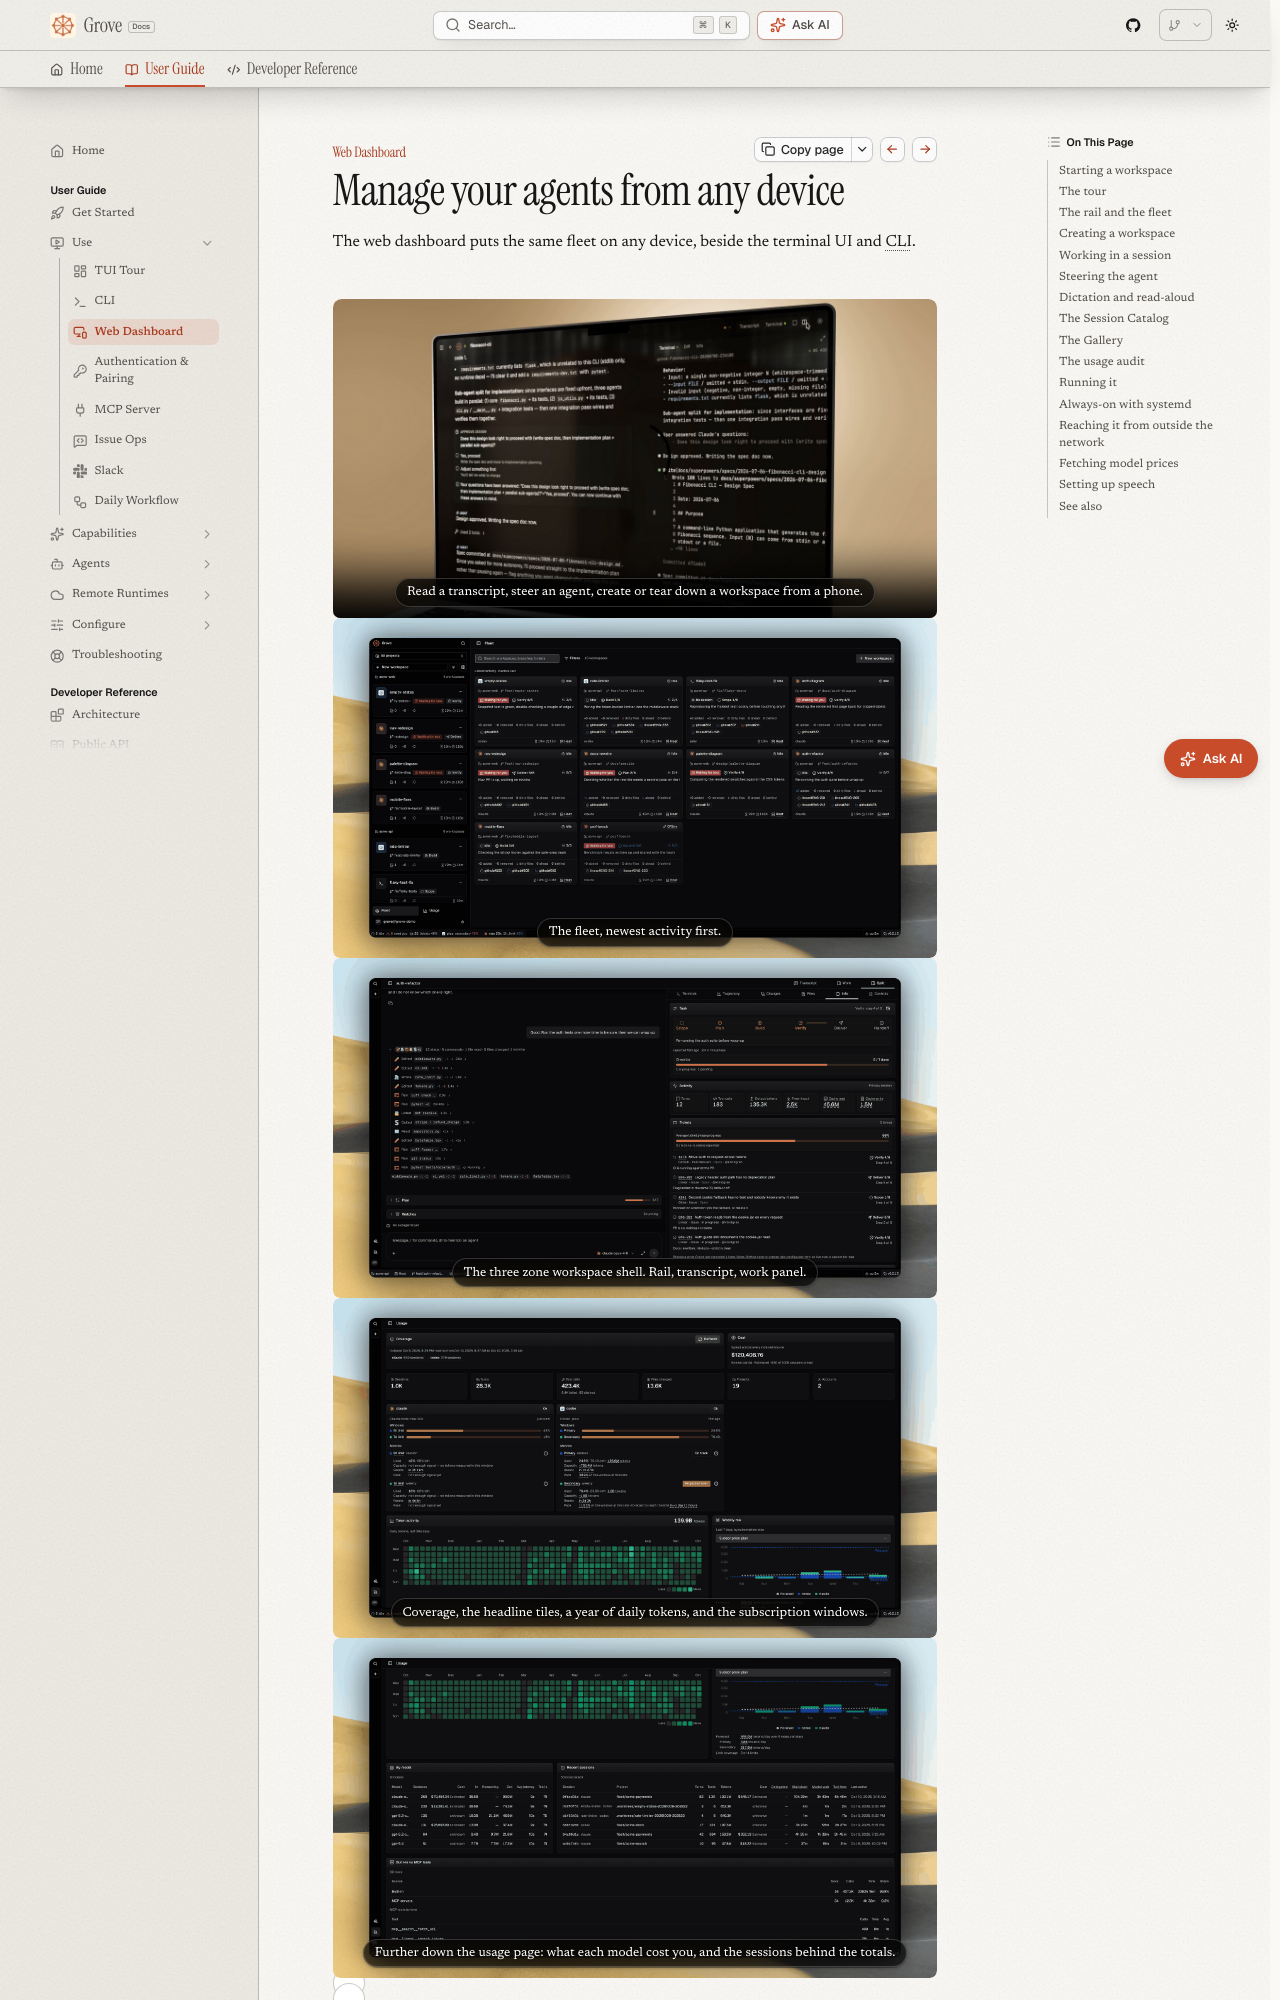

repository: bearlike/Grove · page: latest/use-webapp/index.html · generator: mkdocs

# Web dashboard

## Manage your agents from any device

The web dashboard puts the same fleet on any device, beside the terminal UI and CLI.

<div class="swiper ms-shots">
  <div class="swiper-wrapper">
    <div class="swiper-slide">
      <figure>
        <video preload="auto" poster="../img/posters/web-still.png">
          <source src="../videos/2-grove-web.mp4" type="video/mp4" />
        </video>
        <figcaption>Read a transcript, steer an agent, create or tear down a workspace from a phone.</figcaption>
      </figure>
    </div>
    <div class="swiper-slide">
      <figure>
        <img loading="lazy" src="../img/screenshots/webapp-home.png" alt="Grove's fleet dashboard: a flat, attention-sorted grid of workspace cards behind a session rail listing every workspace by recency" />
        <figcaption>The fleet, newest activity first.</figcaption>
      </figure>
    </div>
    <div class="swiper-slide">
      <figure>
        <img loading="lazy" src="../img/screenshots/webapp-workspace.png" alt="A Grove workspace page with a session rail, agent transcript and work panel" />
        <figcaption>The three zone workspace shell. Rail, transcript, work panel.</figcaption>
      </figure>
    </div>
    <div class="swiper-slide">
      <figure>
        <img loading="lazy" src="../img/screenshots/webapp-usage.png" alt="Grove's usage audit: a coverage bar naming each indexed source, tiles for sessions, turns, tool calls, files changed, projects and accounts, a daily token heatmap, and a weekly mix chart split by agent">
        <figcaption>Coverage, the headline tiles, a year of daily tokens, and the subscription windows.</figcaption>
      </figure>
    </div>
    <div class="swiper-slide">
      <figure>
        <img loading="lazy" src="../img/screenshots/webapp-usage-detail.png" alt="The lower half of Grove's usage audit: a per-model breakdown with token counts and a table of the most recent sessions">
        <figcaption>Further down the usage page: what each model cost you, and the sessions behind the totals.</figcaption>
      </figure>
    </div>
  </div>
  <div class="swiper-pagination"></div>
  <div class="swiper-button-prev"></div>
  <div class="swiper-button-next"></div>
</div>

## Starting a workspace

The landing route is a composer, not a dashboard ([`launch-surface.tsx`](repo:webapp/components/grove/launch/launch-surface.tsx)). Type the task and send it.

- Project, directory, agent, model, runtime and branch fill from the [configuration cascade](features-cascade.md) as pills. Touch one to change it.
- The Agent pill carries **Session mode** for Claude Code, Codex and OpenCode, a [native session](configure-agents.md#native-sessions-and-terminal-twins) or the terminal.
- **Custom…** on the model pill takes any typed id, forwarded unchanged.
- **More options** opens the [full create form](#creating-a-workspace). **Go to fleet** shows everything running.
